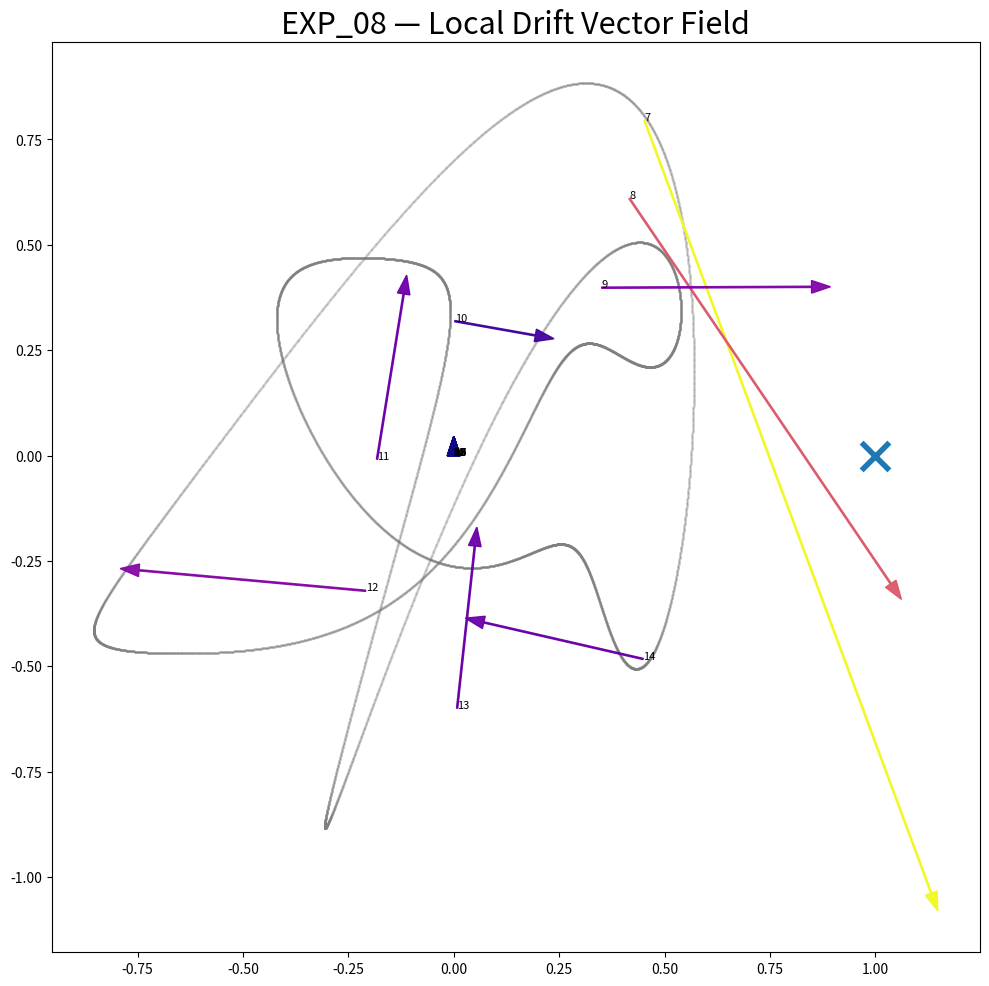
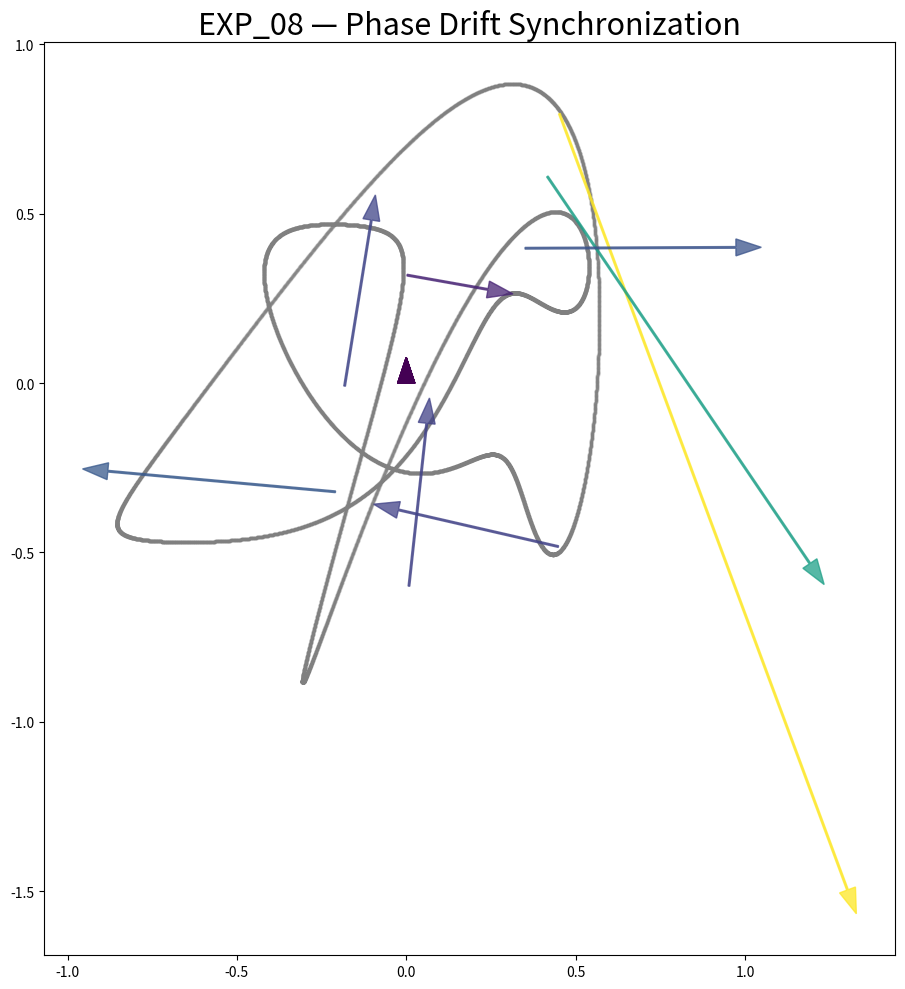
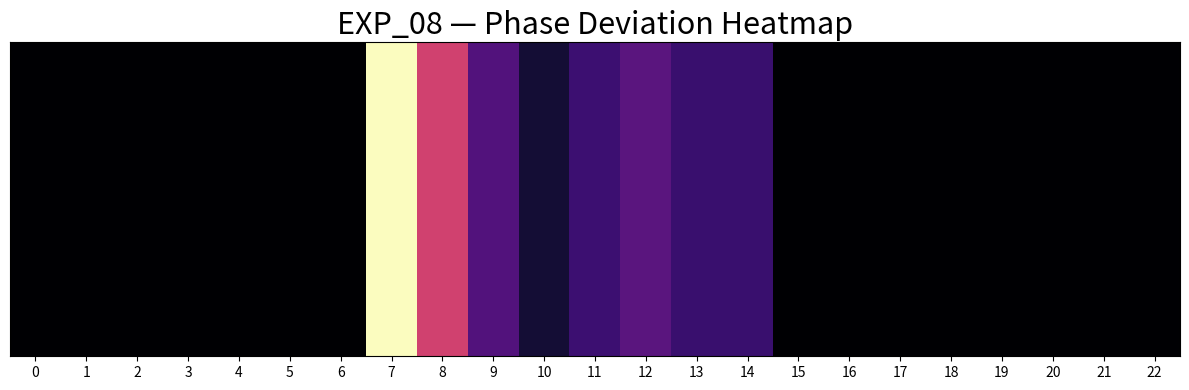
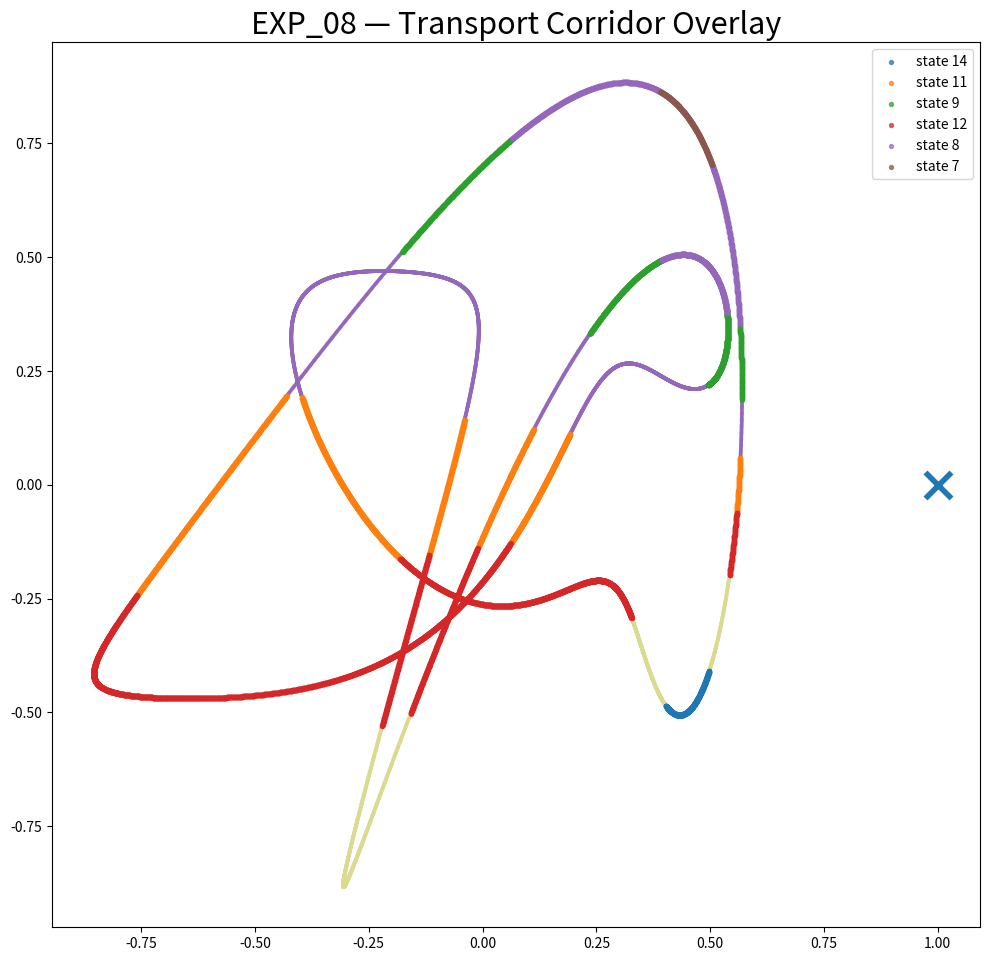

These charts were generated, in order, by the following Python code: (Note: this script raises an exception after producing the figures.)
import numpy as np
import matplotlib.pyplot as plt
from collections import defaultdict
import os

# ============================================================
# PARAMETERS
# ============================================================

N = 32000
DT = 0.0125

MODULUS = 23

WINDOW = 8

np.random.seed(7)

# ============================================================
# JANUS ROPE FIELD
# ============================================================

t = np.arange(N) * DT

# layered frequencies
f1 = 2.0
f2 = 3.0
f3 = 5.0
f4 = 7.0

# coupled rope field
x = (
    0.45*np.sin(f1*t)
    + 0.28*np.sin(f2*t + 0.6)
    + 0.15*np.sin(f3*t + 1.4)
)

y = (
    0.52*np.cos(f2*t)
    + 0.25*np.cos(f3*t + 0.3)
    + 0.14*np.sin(f4*t + 1.1)
)

# ============================================================
# OFFSET POLE
# ============================================================

pole = np.array([1.0, 0.0])

dx = x - pole[0]
dy = y - pole[1]

angles = np.degrees(np.arctan2(dy, dx)) % 360

# ============================================================
# RESIDUE STATES
# ============================================================

states = np.floor(
    (angles / 360.0) * MODULUS
).astype(int)

states = np.clip(states, 0, MODULUS-1)

# ============================================================
# DRIFT VECTOR RECONSTRUCTION
# ============================================================

# average local motion per residue state

drift_vectors = defaultdict(list)

for i in range(N - WINDOW):

    s = states[i]

    px = x[i]
    py = y[i]

    qx = x[i + WINDOW]
    qy = y[i + WINDOW]

    vx = qx - px
    vy = qy - py

    drift_vectors[s].append((vx, vy))

# average vectors

mean_vectors = {}

for s in range(MODULUS):

    arr = np.array(drift_vectors[s])

    if len(arr) > 0:
        mean_vectors[s] = arr.mean(axis=0)
    else:
        mean_vectors[s] = np.array([0, 0])

# ============================================================
# RESIDUE CENTERS
# ============================================================

centers = {}

for s in range(MODULUS):

    mask = states == s

    if np.sum(mask) > 0:
        centers[s] = (
            x[mask].mean(),
            y[mask].mean()
        )
    else:
        centers[s] = (0, 0)

# ============================================================
# DRIFT STRENGTH
# ============================================================

strength = np.zeros(MODULUS)

for s in range(MODULUS):

    vx, vy = mean_vectors[s]

    strength[s] = np.sqrt(vx**2 + vy**2)

# ============================================================
# OUTPUT FOLDER CREATION
# ============================================================
output_dir = "outputs/EXP_08"
os.makedirs(output_dir, exist_ok=True)

# ============================================================
# VISUAL 1
# LOCAL DRIFT VECTOR FIELD
# ============================================================

fig, ax = plt.subplots(figsize=(10,10))

ax.scatter(x, y, s=1, alpha=0.05, color='gray')

for s in range(MODULUS):

    cx, cy = centers[s]
    vx, vy = mean_vectors[s]

    ax.arrow(
        cx, cy,
        vx*8,
        vy*8,
        color=plt.cm.plasma(strength[s]/strength.max()),
        width=0.003,
        head_width=0.03,
        alpha=0.95
    )

    ax.text(cx, cy, str(s), fontsize=8)

ax.scatter(
    pole[0],
    pole[1],
    marker='x',
    s=400,
    linewidths=4,
    color='tab:blue'
)

ax.set_title(
    "EXP_08 — Local Drift Vector Field",
    fontsize=22
)

ax.set_aspect('equal')

plt.tight_layout()
phase_locking_filepath = f"{output_dir}/exp08_phase_locking.png"
plt.savefig(phase_locking_filepath, dpi=300)

# ============================================================
# VISUAL 2
# PHASE DRIFT SYNC
# ============================================================

fig, ax = plt.subplots(figsize=(10,10))

ax.scatter(x, y, s=3, alpha=0.1, color='gray')

for s in range(MODULUS):

    cx, cy = centers[s]
    vx, vy = mean_vectors[s]

    ax.arrow(
        cx, cy,
        vx*10,
        vy*10,
        color=plt.cm.viridis(strength[s]/strength.max()),
        width=0.005,
        head_width=0.05,
        alpha=0.75
    )

ax.set_title(
    "EXP_08 — Phase Drift Synchronization",
    fontsize=22
)

ax.set_aspect('equal')

plt.tight_layout()
phase_sync_filepath = f"{output_dir}/exp08_phase_drift_sync.png"
plt.savefig(phase_sync_filepath, dpi=300)

# ============================================================
# VISUAL 3
# PHASE DEVIATION HEATMAP
# ============================================================

fig, ax = plt.subplots(figsize=(12,4))

heat = strength.reshape(1,-1)

ax.imshow(
    heat,
    cmap='magma',
    aspect='auto'
)

ax.set_xticks(np.arange(MODULUS))
ax.set_yticks([])

ax.set_title(
    "EXP_08 — Phase Deviation Heatmap",
    fontsize=22
)

plt.tight_layout()
phase_deviation_filepath = f"{output_dir}/exp08_phase_deviation_heatmap.png"
plt.savefig(phase_deviation_filepath, dpi=300)

# ============================================================
# VISUAL 4
# TRANSPORT CORRIDOR OVERLAY
# ============================================================

fig, ax = plt.subplots(figsize=(10,10))

ax.scatter(
    x,
    y,
    c=states,
    cmap='tab20',
    s=3,
    alpha=0.25
)

top_states = np.argsort(strength)[-6:]

for s in top_states:

    mask = states == s

    ax.scatter(
        x[mask],
        y[mask],
        s=8,
        alpha=0.7,
        label=f"state {s}"
    )

ax.scatter(
    pole[0],
    pole[1],
    marker='x',
    s=350,
    linewidths=4,
    color='tab:blue'
)

ax.legend()

ax.set_title(
    "EXP_08 — Transport Corridor Overlay",
    fontsize=22
)

ax.set_aspect('equal')

plt.tight_layout()
transport_corridors_filepath = f"{output_dir}/exp08_transport_corridors.png"
plt.savefig(transport_corridors_filepath, dpi=300)

# ============================================================
# VISUAL 5
# MODULAR VORTEX RECONSTRUCTION
# ============================================================

grid_n = 200

gx = np.linspace(-1.2, 1.2, grid_n)
gy = np.linspace(-1.4, 0.6, grid_n)

GX, GY = np.meshgrid(gx, gy)

VX = np.zeros_like(GX)
VY = np.zeros_like(GY)

for s in range(MODULUS):

    cx, cy = centers[s]
    vx, vy = mean_vectors[s]

    dist2 = (GX - cx)**2 + (GY - cy)**2

    weight = np.exp(-dist2 / 0.05)

    VX += vx * weight
    VY += vy * weight

speed = np.sqrt(VX**2 + VY**2)

speed = gaussian_filter(speed, sigma=1.0)

fig, ax = plt.subplots(figsize=(12,10))

ax.streamplot(
    gx,
    gy,
    VX,
    VY,
    color=speed,
    cmap='plasma',
    density=2.2,
    linewidth=1.5
)

ax.scatter(
    pole[0],
    pole[1],
    marker='x',
    s=450,
    linewidths=5,
    color='cyan'
)

ax.set_title(
    "EXP_08 — Modular Vortex Reconstruction",
    fontsize=24
)

ax.set_xlim(-1.2, 1.2)
ax.set_ylim(-1.4, 0.6)

ax.set_aspect('equal')

plt.tight_layout()
modular_vortex_filepath = f"{output_dir}/exp08_modular_vortex_reconstruction.png"
plt.savefig(modular_vortex_filepath, dpi=300)

# ============================================================
# SUMMARY
# ============================================================

print("\n===================================")
print("EXP_08 — Phase Locking Analysis")
print("===================================\n")

print(f"Samples: {N}")
print(f"Modulus: {MODULUS}")

print("\nStrongest drift states:")
print("-----------------------------------")

for s in top_states[::-1]:
    print(
        f"state {s}: "
        f"strength={strength[s]:.5f}"
    )

print("\nGenerated visuals:")
print("-----------------------------------")

files = [
    "exp08_phase_locking.png",
    "exp08_phase_drift_sync.png",
    "exp08_phase_deviation_heatmap.png",
    "exp08_transport_corridors.png",
    "exp08_modular_vortex_reconstruction.png"
]

for f in files:
    print(f)

print("\nDONE.\n")
